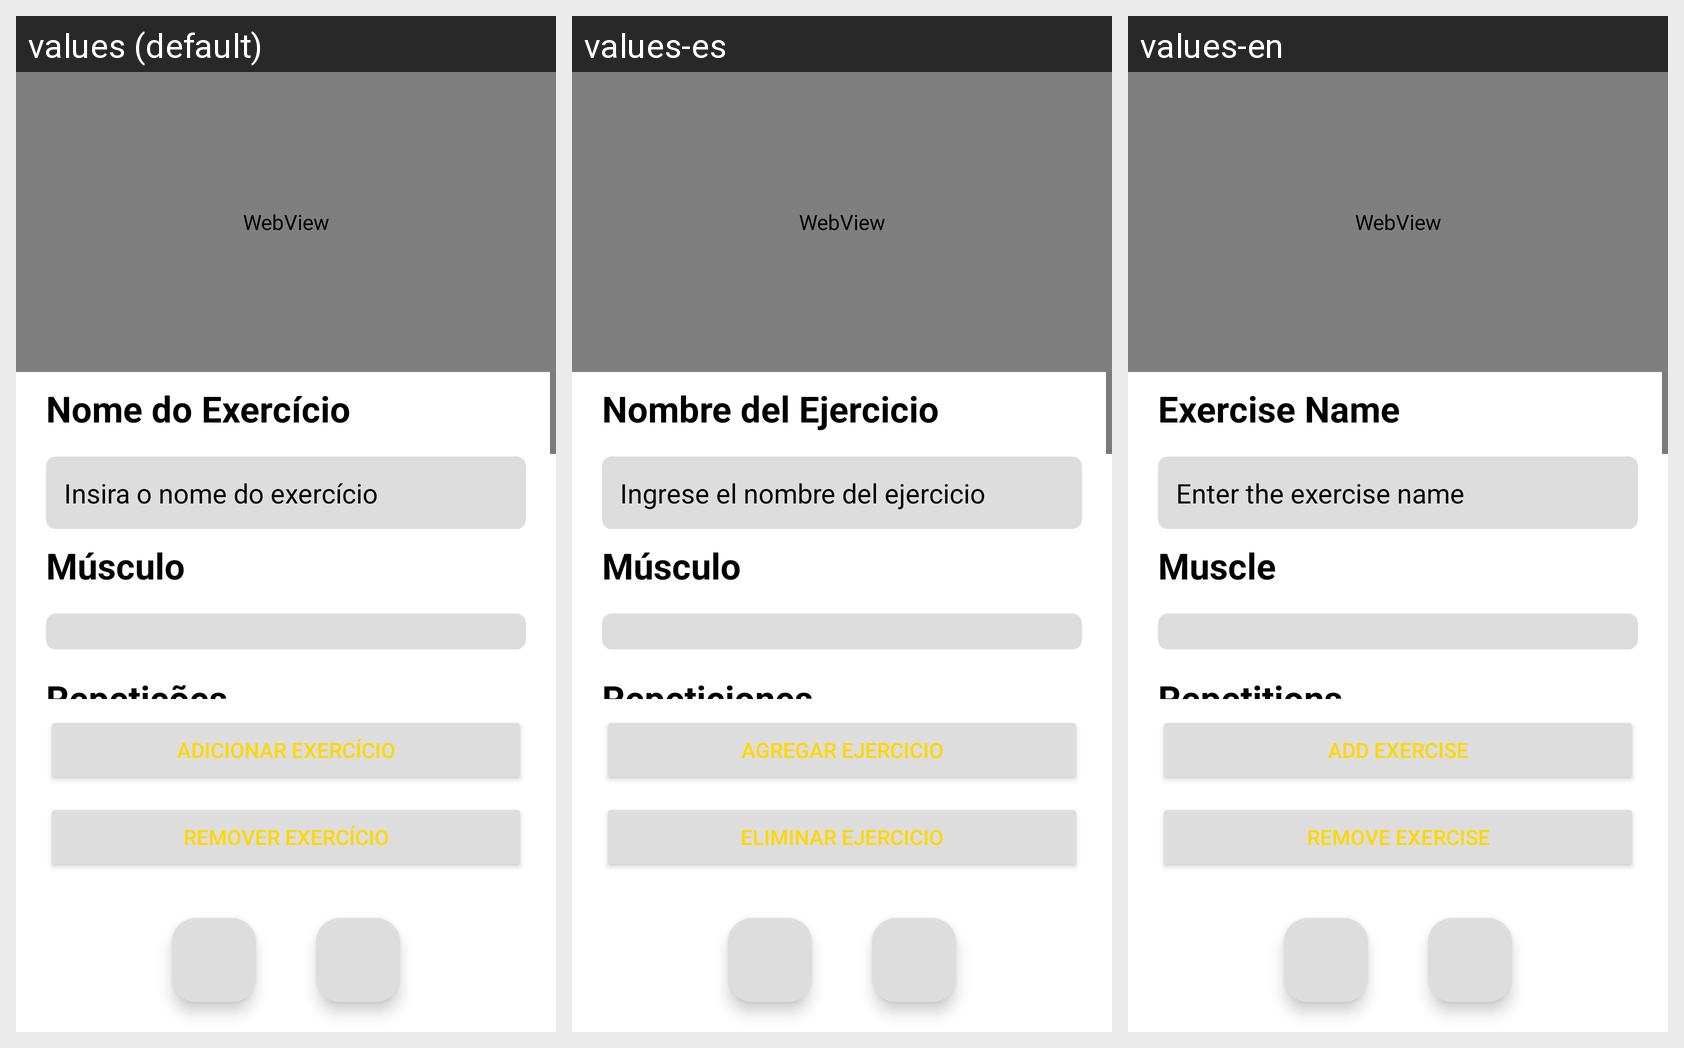

This grid shows one Android layout under several languages. Give, for every string resource on the screen, its name, the default text and each shown locale's text.
Android screen res/layout/activity_form_exercise.xml rendered under 3 locales, left to right: values (default), values-es, values-en. Device: Nexus 5 (rendered at 1080×1920; each locale shown at half size, 540×960, under a caption strip naming it); theme Theme.Anarcomarombismo.
Strings drawn on this screen, with the default value and each locale's value (text and hints the layout hard-codes, and strings that could not be matched under every locale, appear in the picture but are not listed):

exercise_name
  values: Nome do Exercício
  values-es: Nombre del Ejercicio
  values-en: Exercise Name

exercise_hint
  values: Insira o nome do exercício
  values-es: Ingrese el nombre del ejercicio
  values-en: Enter the exercise name

muscle
  values: Músculo
  values-es: Músculo
  values-en: Muscle

reps
  values: Repetições
  values-es: Repeticiones
  values-en: Repetitions

add_exercise
  values: Adicionar Exercício
  values-es: Agregar Ejercicio
  values-en: Add Exercise

remove_exercise
  values: Remover Exercício
  values-es: Eliminar Ejercicio
  values-en: Remove Exercise
